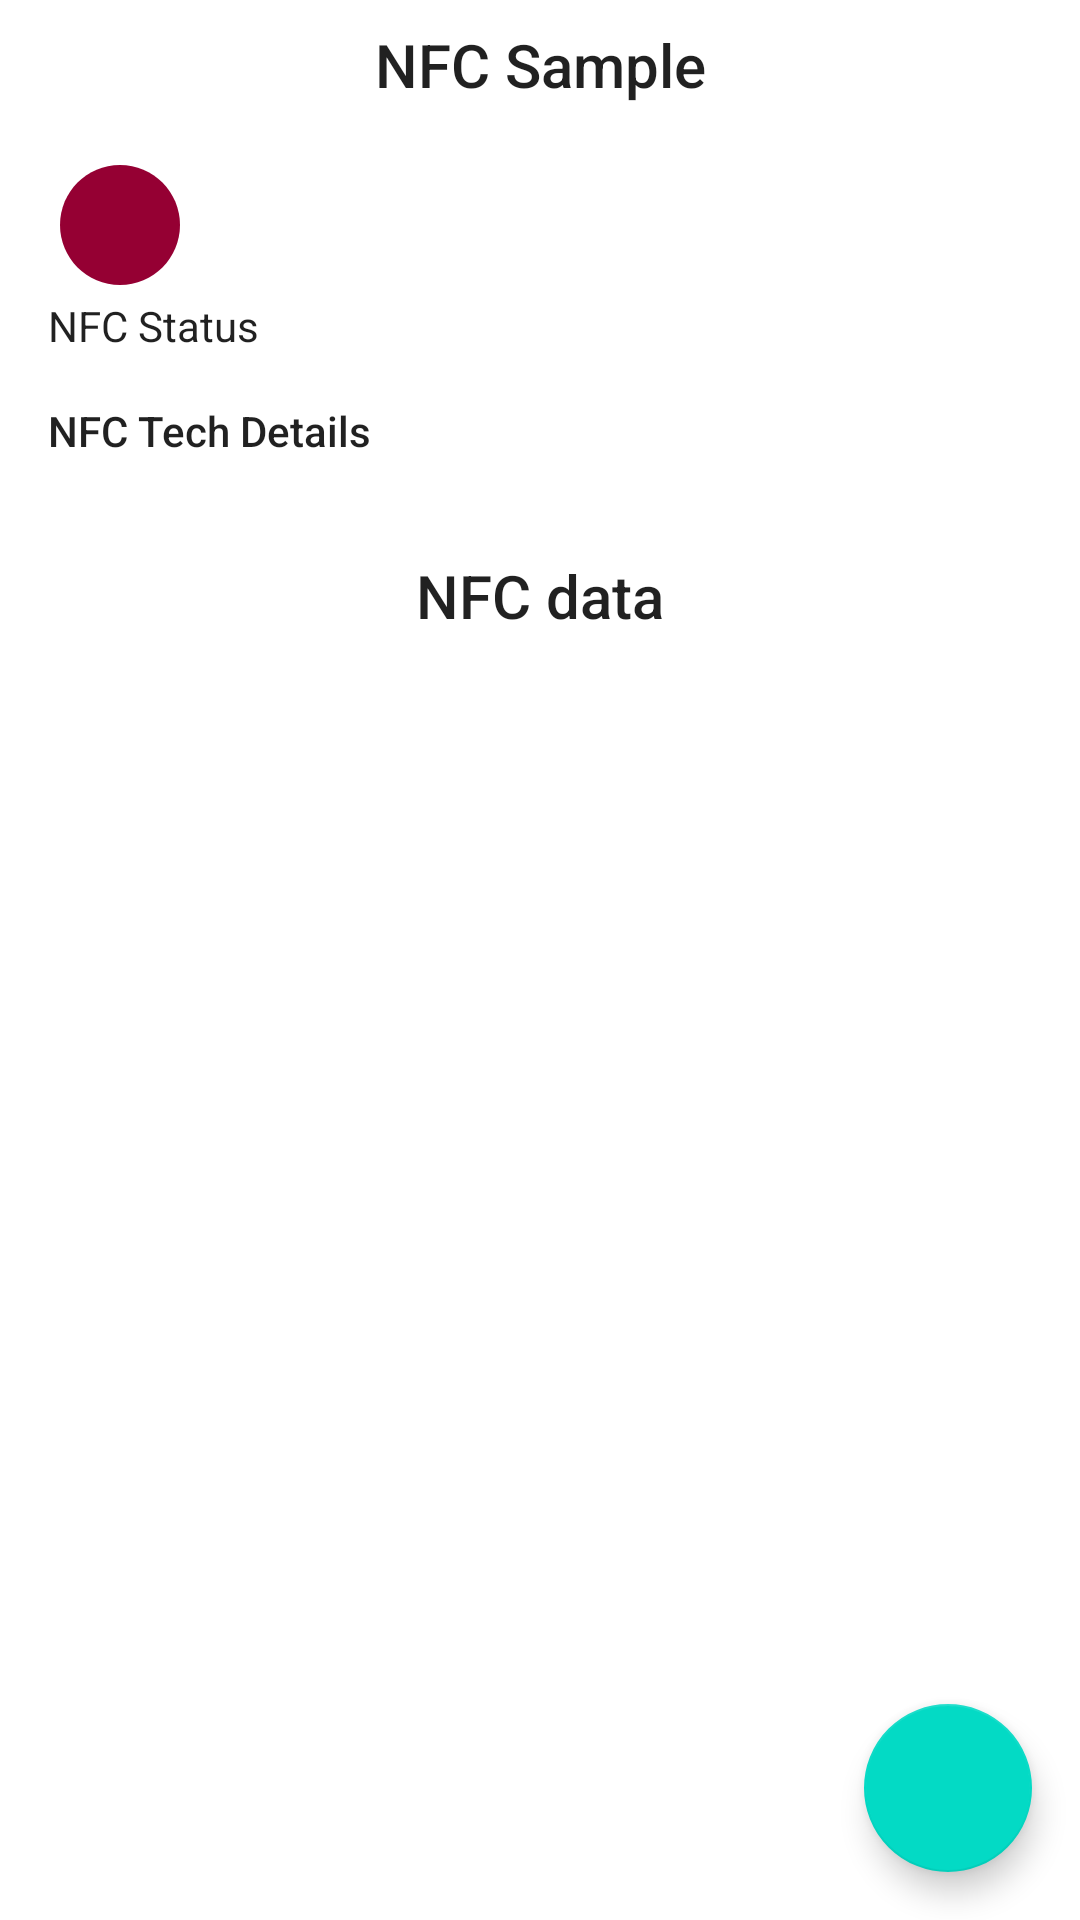

The Android layout XML behind this screen, and the referenced resources:
<!-- AndroidManifest.xml: activity theme Theme.NFCSample.NoActionBar -->
<!-- res/layout/activity_main.xml -->
<?xml version="1.0" encoding="utf-8"?>
<androidx.coordinatorlayout.widget.CoordinatorLayout xmlns:android="http://schemas.android.com/apk/res/android"
    xmlns:app="http://schemas.android.com/apk/res-auto"
    xmlns:tools="http://schemas.android.com/tools"
    android:layout_width="match_parent"
    android:layout_height="match_parent"
    tools:context=".MainActivity">




    <androidx.constraintlayout.widget.ConstraintLayout
        android:orientation="horizontal"
        android:layout_width="match_parent"
        android:layout_height="match_parent">

        <LinearLayout

            android:layout_width="match_parent"
            android:layout_height="0dp"
            android:layout_marginStart="16dp"
            android:layout_marginTop="8dp"
            android:layout_marginEnd="16dp"
            app:layout_constraintEnd_toEndOf="parent"
            app:layout_constraintStart_toStartOf="parent"
            app:layout_constraintTop_toTopOf="parent"

            android:orientation="vertical">

            <TextView
                android:text="NFC Sample"
                style="@style/TextAppearance.AppCompat.Title"
                android:textAlignment="center"
                android:layout_width="match_parent"
                android:layout_height="match_parent"/>
            <androidx.appcompat.widget.AppCompatImageView
                android:layout_marginTop="@dimen/fab_margin"
                android:id="@+id/nfc_icon"
                android:layout_width="48dp"
                android:layout_height="48dp"
                android:layout_marginEnd="8dp"
                android:src="@drawable/nfc_disabled" />

            <TextView
                android:id="@+id/nfc_status"
                android:layout_width="wrap_content"
                android:layout_height="match_parent"
                android:text="NFC Status"
                style="@style/TextAppearance.AppCompat.Body1"
                 />

            <TextView
                android:id="@+id/tvNFCTechsDetails"
                android:text="NFC Tech Details"
                android:layout_marginTop="@dimen/fab_margin"
                style="@style/TextAppearance.AppCompat.Body2"
                android:layout_width="wrap_content"
                android:layout_height="match_parent"/>

            <TextView
                android:id="@+id/tvNFCContent"
                android:text="NFC data"

                android:layout_marginTop="32dp"
                style="@style/TextAppearance.AppCompat.Title"
                android:layout_width="match_parent"
                android:textAlignment="center"
                android:layout_height="match_parent"/>

        </LinearLayout>

    </androidx.constraintlayout.widget.ConstraintLayout>
    <com.google.android.material.floatingactionbutton.FloatingActionButton
        android:id="@+id/writeNfcButton"
        android:layout_width="wrap_content"
        android:layout_height="wrap_content"
        android:layout_gravity="bottom|end"
        android:layout_marginEnd="@dimen/fab_margin"
        android:layout_marginBottom="16dp"
        app:srcCompat="@drawable/check_icon" />

</androidx.coordinatorlayout.widget.CoordinatorLayout>
<!-- resources referenced by this layout -->
<resources>
  <dimen name="fab_margin">16dp</dimen>
  <!-- drawable nfc_disabled (drawable) -->
  <vector xmlns:android="http://schemas.android.com/apk/res/android"
      android:width="24dp"
      android:height="24dp"
      android:tint="#950033"
      android:viewportWidth="24"
      android:viewportHeight="24">
      <path
          android:fillColor="@android:color/white"
          android:pathData="M12,2C6.47,2 2,6.47 2,12s4.47,10 10,10 10,-4.47 10,-10S17.53,2 12,2z" />
  </vector>
  <style name="Theme.NFCSample.NoActionBar">
          <item name="windowActionBar">false</item>
          <item name="windowNoTitle">true</item>
      </style>
</resources>
